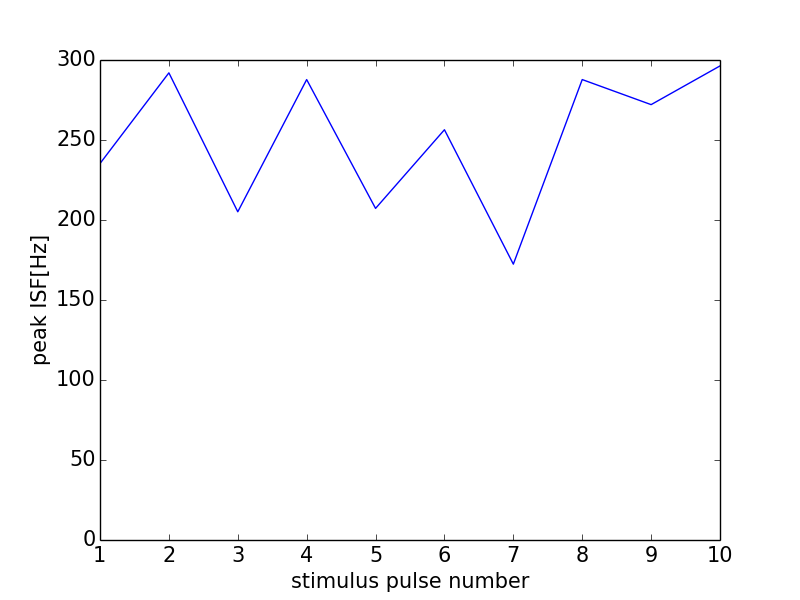

The table this chart was drawn from, first rows:
0, 0.0
0, 0
1, 235.3
2, 292
3, 205.1
4, 287.8
5, 207.3
6, 256.4
7, 172.4
8, 287.8
9, 272.1
10, 296.3
11, 272.1
